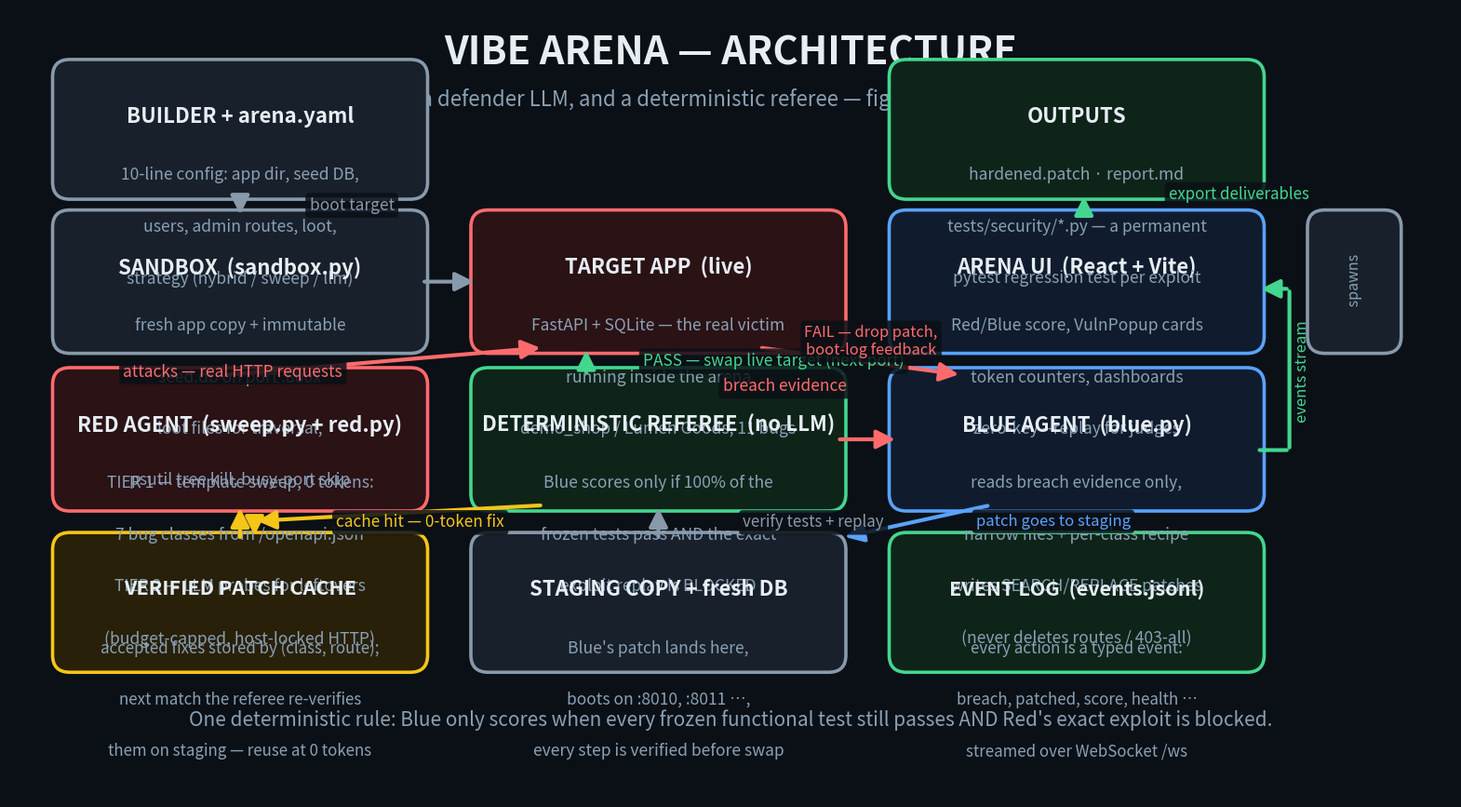

Recreate this plot in Python.
"""Big, judge-readable Vibe Arena architecture diagram (PNG) for the README.

Layout is on a strict grid; the script asserts no two boxes overlap, so the
result is always clean without a visual pass.
"""
import matplotlib
matplotlib.use("Agg")
import matplotlib.pyplot as plt
from matplotlib.patches import FancyBboxPatch, FancyArrowPatch

W, H = 20.0, 11.0
fig, ax = plt.subplots(figsize=(W, H), dpi=160)
ax.set_xlim(0, W); ax.set_ylim(0, H); ax.axis("off")
fig.patch.set_facecolor("#0b1016")

INK, SUB = "#e6edf3", "#8aa0b4"
RED, RED_BG = "#ff6b6d", "#2a1215"
BLUE, BLUE_BG = "#5aa2ff", "#101c2e"
GREEN, GREEN_BG = "#43d68f", "#0e2419"
AMBER, AMBER_BG = "#f5c518", "#282009"
GREY_BG = "#18202b"

RECTS = []

def box(x, y, w, h, title, lines, edge, fill, tsize=17, lsize=13.2):
    assert (x, y, w, h) not in RECTS
    for (rx, ry, rw, rh) in RECTS:
        olap = x < rx+rw and rx < x+w and y < ry+rh and ry < y+h
        assert not olap, f"OVERLAP at {(x,y,w,h)} vs {(rx,ry,rw,rh)}"
    RECTS.append((x, y, w, h))
    ax.add_patch(FancyBboxPatch((x, y), w, h, boxstyle="round,pad=0.10,rounding_size=0.24",
                                fc=fill, ec=edge, lw=2.6, zorder=3))
    cy = y + h - 0.55
    ax.text(x + w/2, cy, title, ha="center", va="top", color=INK,
            fontsize=tsize, fontweight="bold", zorder=4)
    for i, ln in enumerate(lines):
        ax.text(x + w/2, cy - 0.85 - i*0.72, ln, ha="center", va="top", color=SUB,
                fontsize=lsize, zorder=4)

def arrow(x1, y1, x2, y2, color, sub="", gap=0.7, lab_d=(0, 0), lab_fs=12.5):
    # shrink the joint ends so the arrowhead points at the box, not into it
    ax.add_patch(FancyArrowPatch((x1, y1), (x2, y2), arrowstyle="-|>", mutation_scale=30,
                                 lw=3.0, color=color, zorder=5))
    if sub:
        ax.text((x1+x2)/2 + lab_d[0], (y1+y2)/2 + lab_d[1], sub, ha="center", va="center",
                color=color, fontsize=lab_fs, fontstyle="italic", zorder=6,
                bbox=dict(boxstyle="round,pad=0.25", fc="#0b1016", ec="none", alpha=0.85))

# titles
ax.text(W/2, H-0.35, "VIBE ARENA — ARCHITECTURE", ha="center", va="top",
        color=INK, fontsize=30, fontweight="bold")
ax.text(W/2, H-1.10, "an attacker LLM, a defender LLM, and a deterministic referee — fighting over a real FastAPI website",
        ha="center", va="top", color=SUB, fontsize=16)

# ---------------- grid ----------------
C1x, C1w = 0.7, 5.0      # 0.7 .. 5.7
C2x, C2w = 6.5, 5.0      # 6.5 .. 11.5
C3x, C3w = 12.3, 5.0     # 12.3 .. 17.3
C4x, C4w = 18.1, 1.1     # right rail (narrow)

R1y, R1h = 8.45, 1.75    # top row
R2y, R2h = 6.30, 1.80
R3y, R3h = 4.10, 1.80
R4y, R4h = 1.85, 1.75

# ---------------- boxes ----------------
box(C1x, R1y, C1w, R1h, "BUILDER + arena.yaml",
    ["10-line config: app dir, seed DB,", "users, admin routes, loot,", "strategy (hybrid / sweep / llm)"],
    GREY_BG and "#8899aa", GREY_BG, tsize=16, lsize=12.6)

box(C1x, R2y, C1w, R2h, "SANDBOX  (sandbox.py)",
    ["fresh app copy + immutable", "seed.db on port :800x",
     "loot files for traversal,", "psutil tree kill, busy-port skip"],
    "#8899aa", GREY_BG, tsize=16, lsize=12.6)

box(C2x, R2y, C2w, R2h, "TARGET APP  (live)",
    ["FastAPI + SQLite — the real victim", "running inside the arena",
     "demo_shop / Lumen Goods, 11 bugs"],
    RED, RED_BG, tsize=16, lsize=12.6)

box(C3x, R2y, C3w, R2h, "ARENA UI  (React + Vite)",
    ["Red/Blue score, VulnPopup cards", "token counters, dashboards",
     "zero-key --replay for judges"],
    BLUE, BLUE_BG, tsize=16, lsize=12.6)

box(C4x, R2y, C4w, R2h, "", [" ", " ", " "], "#8899aa", GREY_BG)
ax.text(C4x+C4w/2, R2y+R2h-0.9, " spawns", rotation=90, ha="center", va="center", color=SUB, fontsize=11.5)

box(C1x, R3y, C1w, R3h, "RED AGENT  (sweep.py + red.py)",
    ["TIER 1 — template sweep, 0 tokens:", "7 bug classes from /openapi.json",
     "TIER 2 — LLM probes for leftovers", "(budget-capped, host-locked HTTP)"],
    RED, RED_BG, tsize=16, lsize=12.6)

box(C2x, R3y, C2w, R3h, "DETERMINISTIC REFEREE  (no LLM)",
    ["Blue scores only if 100% of the", "frozen tests pass AND the exact", "exploit replay is BLOCKED"],
    GREEN, GREEN_BG, tsize=16, lsize=12.6)

box(C3x, R3y, C3w, R3h, "BLUE AGENT  (blue.py)",
    ["reads breach evidence only,", "narrow files + per-class recipe",
     "writes SEARCH/REPLACE patches", "(never deletes routes / 403-all)"],
    BLUE, BLUE_BG, tsize=16, lsize=12.6)

box(C1x, R4y, C1w, R4h, "VERIFIED PATCH CACHE",
    ["accepted fixes stored by (class, route);", "next match the referee re-verifies", "them on staging — reuse at 0 tokens"],
    AMBER, AMBER_BG, tsize=15.5, lsize=12.2)

box(C2x, R4y, C2w, R4h, "STAGING COPY + fresh DB",
    ["Blue's patch lands here,", "boots on :8010, :8011 …,",
     "every step is verified before swap"],
    "#8899aa", GREY_BG, tsize=16, lsize=12.6)

box(C3x, R4y, C3w, R4h, "EVENT LOG  (events.jsonl)",
    ["every action is a typed event:", "breach, patched, score, health …",
     "streamed over WebSocket /ws"],
    GREEN, GREEN_BG, tsize=15.5, lsize=12.2)

box(C3x, R1y, C3w, R1h, "OUTPUTS",
    ["hardened.patch · report.md", "tests/security/*.py — a permanent", "pytest regression test per exploit"],
    GREEN, GREEN_BG, tsize=16, lsize=12.6)

# ---------------- arrows ----------------
arrow(3.2, R1y-0.02, 3.2, R2y+R2h, "#8899aa", "boot target", lab_d=(1.55, 0))
arrow(5.7+0.02, R2y+R2h/2, 6.5-0.02, R2y+R2h/2, "#8899aa")

# red attacks target (diagonal through empty band y 5.7..6.3)
arrow(3.0, R3y+R3h, 7.4, R2y-0.02, RED, "attacks — real HTTP requests", lab_d=(-2.1, -0.15))

# target -> blue (diagonal through empty band y 5.7..6.3)
arrow(10.4, R2y-0.02, 13.2, R3y+R3h, RED, "breach evidence", lab_d=(-1.05, -0.35))

# blue -> staging (diagonal through gap between C3 and C2 below referee)
arrow(13.6, R3y-0.02, 11.55, R4y+R4h+0.03, BLUE, "patch goes to staging", lab_d=(1.9, 0.0), lab_fs=12.0)

# staging -> referee (vertical)
arrow(9.0, R4y+R4h, 9.0, R3y-0.02, "#8899aa", "verify tests + replay", lab_d=(2.15, 0), lab_fs=12.2)

# referee -> target (vertical, PASS)
arrow(8.0, R3y+R3h, 8.0, R2y-0.02, GREEN, "PASS — swap live target (next port)", lab_d=(2.6, 0), lab_fs=12.4)

# referee -> blue (horizontal, FAIL)
arrow(11.5-0.02, R3y+R3h/2, 12.3+0.02, R3y+R3h/2, "#ff6b6d", "", lab_d=(0,0))
ax.text(11.95, R3y+R3h+0.28, "FAIL — drop patch,\nboot-log feedback", ha="center",
        color="#ff6b6d", fontsize=11.8, fontstyle="italic", zorder=6,
        bbox=dict(boxstyle="round,pad=0.25", fc="#0b1016", ec="none", alpha=0.85))

# referee -> cache (nearly-horizontal segment through the R3/R4 band, then drop into cache top)
arrow(7.4, R3y-0.02, 3.4, R4y+R4h+0.26, AMBER)
arrow(3.4, R4y+R4h+0.24, 3.4, R4y+R4h+0.02, AMBER)

# cache -> red (vertical, 0-token reuse)
arrow(3.2, R4y+R4h, 3.2, R3y-0.02, AMBER, "cache hit — 0-token fix", lab_d=(2.5, 0), lab_fs=12.4)

# event log -> UI: L-path through the empty right band (x 17.3..18.1)
ax.add_patch(FancyArrowPatch((17.3, 4.85), (17.75, 4.85), arrowstyle="-", lw=3.0, color=GREEN, zorder=5))
ax.add_patch(FancyArrowPatch((17.75, 4.85), (17.75, 7.1), arrowstyle="-", lw=3.0, color=GREEN, zorder=5))
arrow(17.75, 7.1, 17.32, 7.1, GREEN)
ax.text(17.93, 5.95, "events stream", rotation=90, ha="center", va="center", color=GREEN,
        fontsize=12.0, fontstyle="italic", zorder=6)

# UI -> outputs (vertical)
arrow(14.9, R2y+R2h, 14.9, R1y-0.02, GREEN, "export deliverables", lab_d=(2.15, 0.15), lab_fs=12.2)

ax.text(W/2, 1.0, "One deterministic rule: Blue only scores when every frozen functional test still passes AND Red's exact exploit is blocked.",
        ha="center", color=SUB, fontsize=15, fontstyle="italic")

fig.savefig(r"C:\Users\USER\sidaarth\compute50 hackathon\vibe-arena\docs\img\architecture.png",
            dpi=160, facecolor=fig.get_facecolor(), bbox_inches="tight", pad_inches=0.25)
print("saved")
